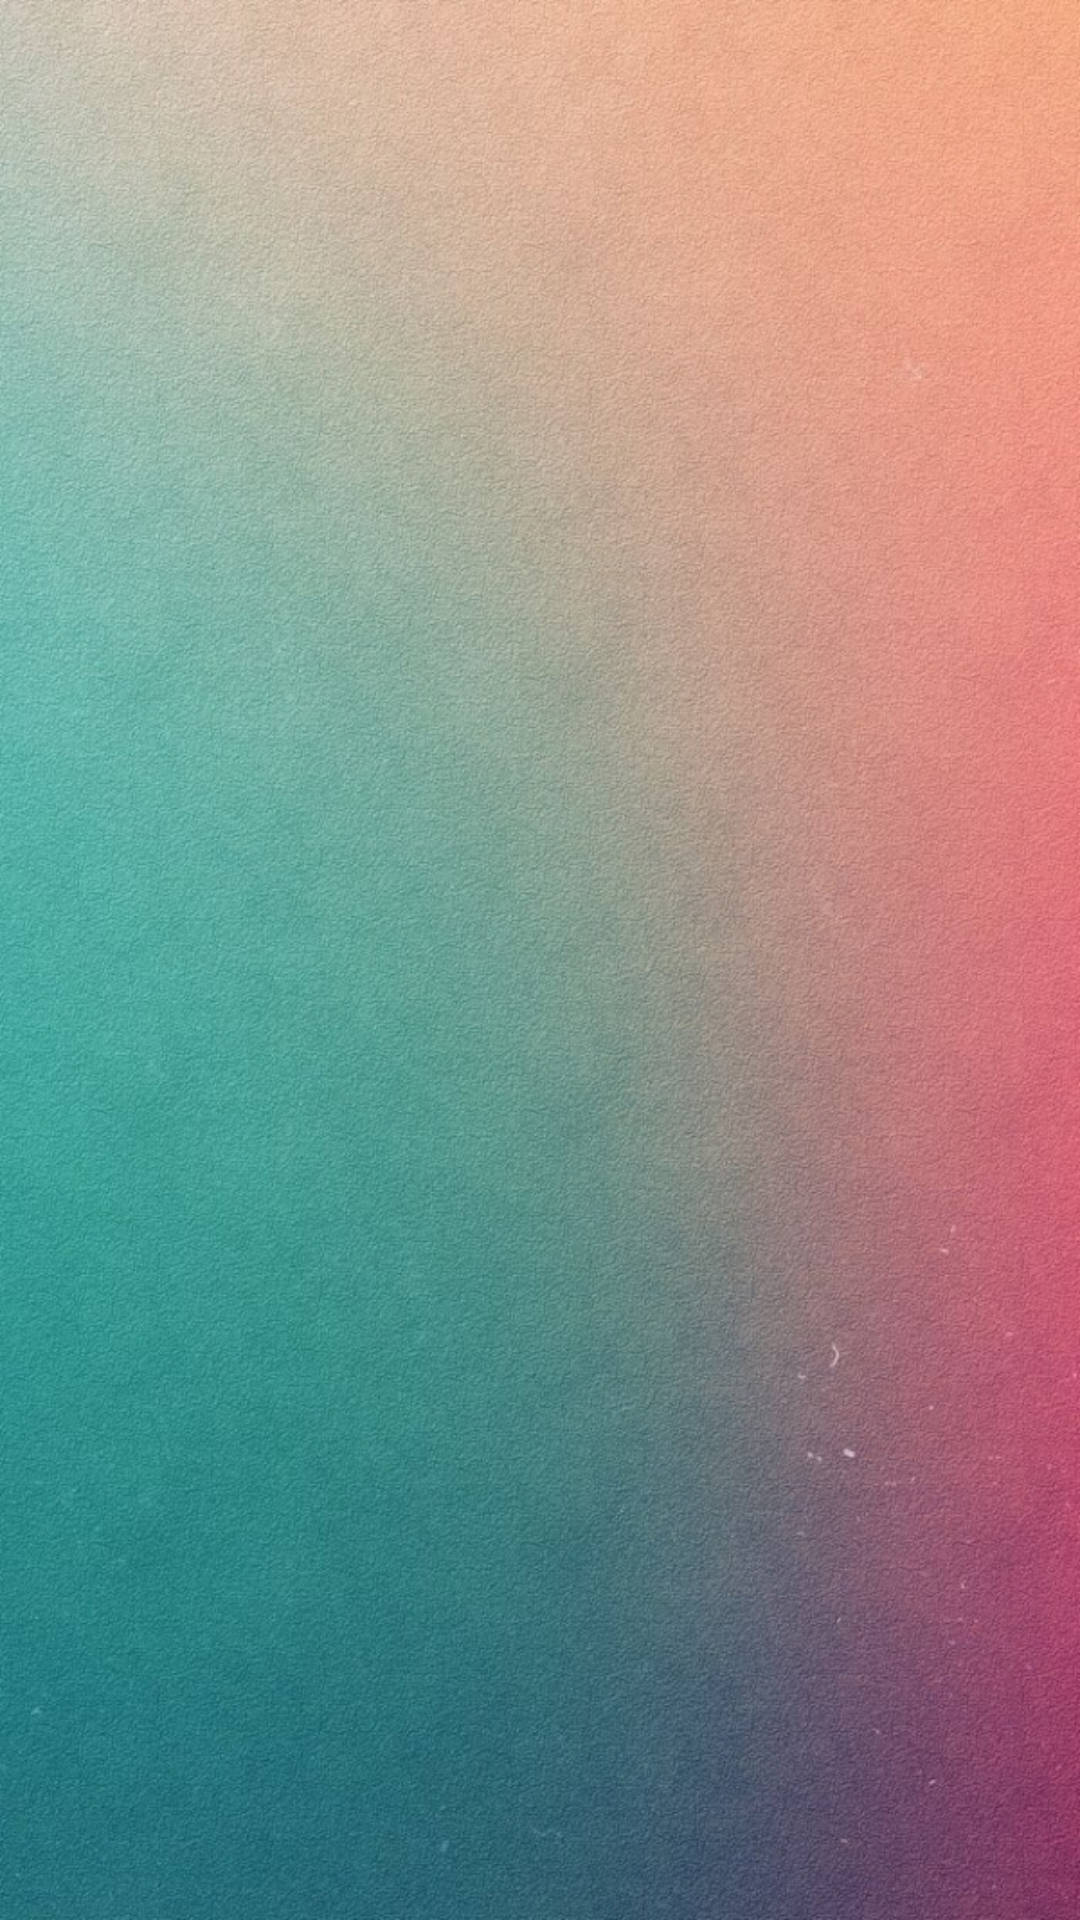

Here is an Android app screen rendered from its layout file. Give the layout XML and the strings, colors and styles it references.
<!-- AndroidManifest.xml: application theme AppTheme -->
<!-- res/layout/about_activity.xml -->
<?xml version="1.0" encoding="utf-8"?>
<LinearLayout xmlns:android="http://schemas.android.com/apk/res/android"
    android:layout_width="match_parent"
	android:layout_height="match_parent"
	android:paddingTop="@dimen/padding_layout_top"
	android:paddingBottom="@dimen/padding_layout_buttom" 
	android:paddingLeft="@dimen/padding_layout_left"
	android:paddingRight="@dimen/padding_layout_right"
	android:orientation="vertical"
	android:background="@drawable/background" >
    

</LinearLayout>
<!-- resources referenced by this layout -->
<resources>
  <dimen name="padding_layout_buttom">20dp</dimen>
  <dimen name="padding_layout_left">20dp</dimen>
  <dimen name="padding_layout_right">20dp</dimen>
  <dimen name="padding_layout_top">20dp</dimen>
  <!-- drawable background: jpg bitmap (drawable-hdpi, 534346 bytes) -->
  <style name="AppTheme" parent="AppBaseTheme">
          <item name="android:windowTitleBackgroundStyle">@style/WindowTitleBackground</item>
          <item name="android:spinnerItemStyle">@style/spinnerItemStyle</item> 
          <item name="android:spinnerDropDownItemStyle">@style/spinnerDropDownItemStyle</item>
      </style>
  <style name="AppBaseTheme" parent="Theme.AppCompat.Light">
      </style>
  <style name="WindowTitleBackground">     
          <item name="android:background">@color/title_background_color</item>                   
      </style>
  <style name="spinnerItemStyle">
          <item name="android:paddingRight">@dimen/padding_item_right</item>
          <item name="android:paddingLeft">@dimen/padding_item_left</item>
          <item name="android:textSize">@dimen/text_font_size</item>
          <item name="android:textColor">@color/text_color</item>
      </style>
  <style name="spinnerDropDownItemStyle">
          <item name="android:paddingRight">@dimen/padding_item_right</item>
          <item name="android:paddingLeft">@dimen/padding_item_left</item>
          <item name="android:textSize">@dimen/text_font_size</item>
          <item name="android:textColor">@color/text_color</item>
      </style>
  <color name="title_background_color">#FF1930</color>
  <dimen name="padding_item_right">20dp</dimen>
  <dimen name="padding_item_left">20dp</dimen>
  <dimen name="text_font_size">40sp</dimen>
  <color android:layout_width="wrap_content" android:layout_height="wrap_content" android:id="@+id/text_color" name="text_color">#EE444444</color>
</resources>
